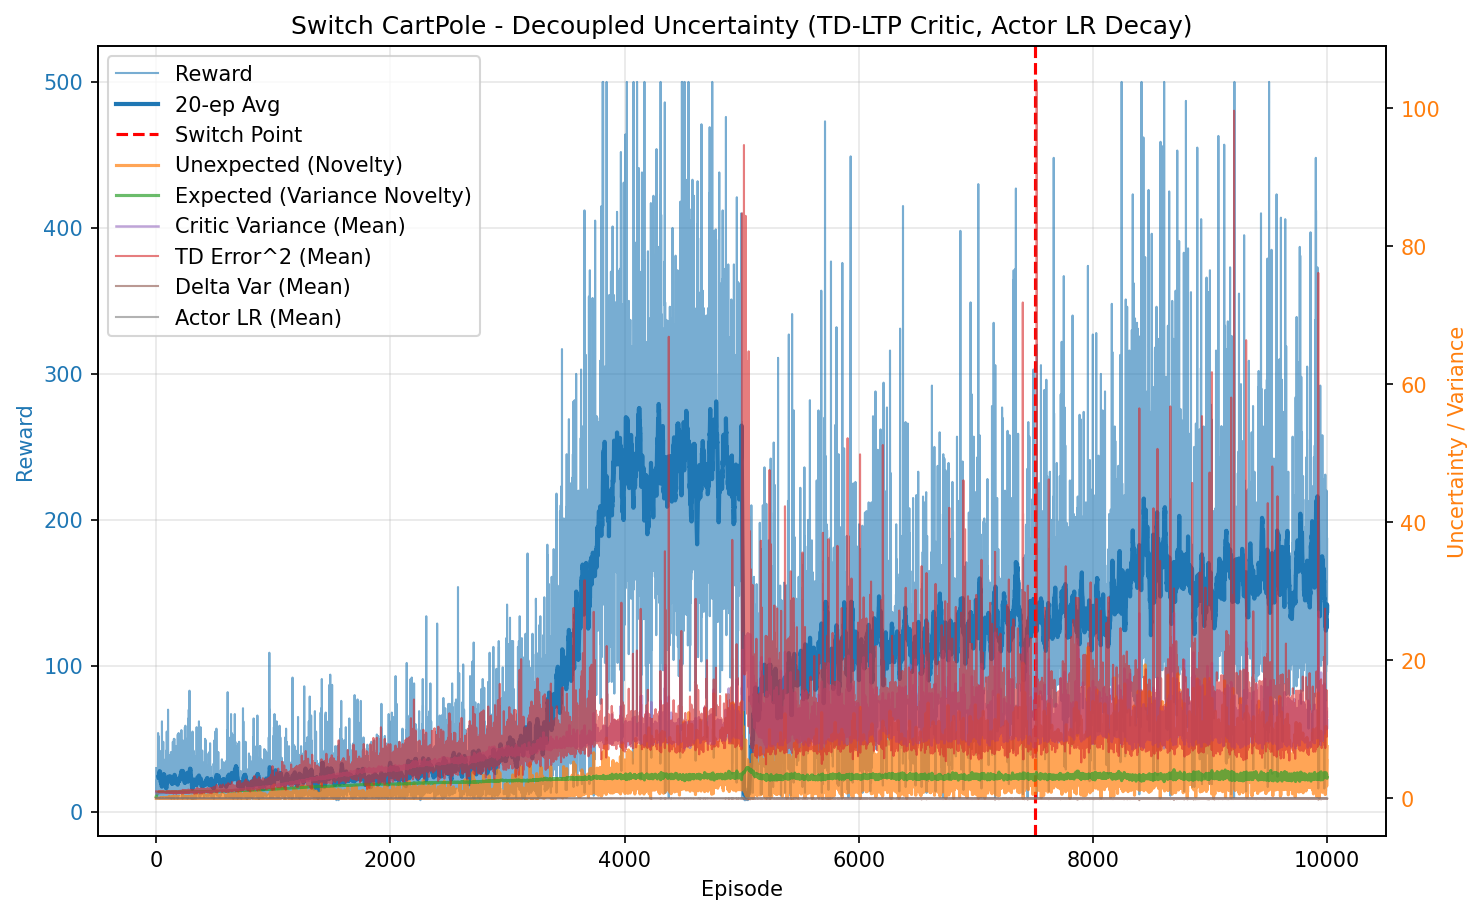

Values plotted in this chart, from the file beside it:
episode, reward, unexpected_uncertainty, expected_uncertainty, mean_variance, mean_td_error_sq, mean_delta_var, mean_actor_lr, mean_abs_td
0, 30.0, 0.001992, 0.2169, 0.6944, 0.9992, 2.7955570483741958e-05, 5.0002166002789944e-05, 0.9996
1, 18.0, 3.58858686676437e-05, 0.319, 0.6952, 0.997, 2.75894124744403e-05, 5.0004924208436714e-05, 0.9985
2, 13.0, 1.9728464936458363e-06, 0.3821, 0.6962, 0.9944, 2.7179928535206804e-05, 5.000701648554888e-05, 0.9972
3, 16.0, 5.553069208526614e-08, 0.4494, 0.6974, 0.9946, 2.6999289449962815e-05, 5.000933066233577e-05, 0.9973
4, 14.0, 2.442265665847955e-09, 0.5001, 0.6984, 0.9896, 2.635892471075427e-05, 5.0012026844012034e-05, 0.9948
5, 22.0, 0.0003313, 0.5668, 0.6995, 0.9949, 2.6661316201900832e-05, 5.001559871210701e-05, 0.9974
6, 21.0, 3.0554292017753066e-06, 0.6182, 0.7005, 0.9897, 2.6015360807233226e-05, 5.002013220783292e-05, 0.9947
7, 18.0, 5.5041719258288864e-08, 0.6545, 0.7014, 0.9903, 2.5928656964684588e-05, 5.002432563402527e-05, 0.9951
8, 16.0, 1.5492866646341335e-09, 0.6817, 0.7019, 0.9871, 2.555432354849487e-05, 5.0027921465312854e-05, 0.9934
9, 11.0, 1.3308271113465052e-10, 0.6981, 0.7027, 0.9837, 2.5141095695471447e-05, 5.003068113362227e-05, 0.9917
10, 25.0, 8.91951746055097e-05, 0.7294, 0.7041, 0.9926, 2.565881341427729e-05, 5.003415722948884e-05, 0.9962
11, 14.0, 0.0002428, 0.7439, 0.7052, 0.9859, 2.4952808270046492e-05, 5.003766437899459e-05, 0.9926
12, 15.0, 8.542819722858425e-06, 0.7574, 0.7066, 0.9755, 2.3797637135209506e-05, 5.004004750104421e-05, 0.9875
13, 15.0, 3.0057374781686374e-07, 0.7691, 0.7072, 0.978, 2.391724485614403e-05, 5.004231915526081e-05, 0.9887
14, 13.0, 1.652421653644265e-08, 0.778, 0.7084, 0.978, 2.3760573613391008e-05, 5.004425913228239e-05, 0.9886
15, 48.0, 0.009214, 0.8027, 0.7097, 0.9932, 2.4777992254493885e-05, 5.004784001614353e-05, 0.9964
16, 54.0, 0.006955, 0.8197, 0.7113, 0.9922, 2.4488722900073657e-05, 5.005236719947503e-05, 0.9958
17, 39.0, 0.003463, 0.8283, 0.716, 0.9895, 2.3608881396165687e-05, 5.005523119597394e-05, 0.9941
18, 26.0, 0.008868, 0.8325, 0.7167, 0.9929, 2.384281570577106e-05, 5.0056752593726315e-05, 0.9956
19, 52.0, 0.0001348, 0.8384, 0.7174, 0.9912, 2.3452312043405033e-05, 5.005805965342561e-05, 0.9951
20, 11.0, 1.1581765103002077e-05, 0.8394, 0.719, 0.9521, 2.0197949854481124e-05, 5.0058874692991825e-05, 0.9748
21, 21.0, 1.0682292838844996e-07, 0.8411, 0.72, 0.979, 2.223663094814755e-05, 5.0059220647868015e-05, 0.9885
22, 29.0, 0.01357, 0.8436, 0.7242, 0.9907, 2.277165242304974e-05, 5.0059730717513315e-05, 0.9939
23, 22.0, 0.0001001, 0.845, 0.724, 0.9679, 2.0763377885715782e-05, 5.00602358771224e-05, 0.9827
24, 24.0, 0.0005348, 0.8465, 0.7263, 0.9787, 2.1199607773231084e-05, 5.0060600933409965e-05, 0.9883
25, 42.0, 0.001727, 0.8486, 0.7269, 0.9787, 2.123876497298384e-05, 5.0061089101984784e-05, 0.988
26, 10.0, 0.0001855, 0.849, 0.7286, 0.9278, 1.746330793281622e-05, 5.006138818013216e-05, 0.9611
27, 42.0, 0.01905, 0.8505, 0.728, 0.9833, 2.1305259893477816e-05, 5.006164383587074e-05, 0.9906
28, 41.0, 0.0001117, 0.8524, 0.7334, 0.9669, 1.9551527814973246e-05, 5.0062053605191e-05, 0.9816
29, 15.0, 3.930091502560832e-06, 0.8529, 0.7329, 0.9537, 1.8779185915290457e-05, 5.006235679396087e-05, 0.9743
30, 10.0, 4.2199036184465704e-07, 0.853, 0.7287, 0.9581, 2.0026957364798255e-05, 5.006245524522144e-05, 0.976
31, 11.0, 3.6248696067000185e-08, 0.8534, 0.7342, 0.9386, 1.7684069574801983e-05, 5.0062514185171745e-05, 0.9661
32, 14.0, 0.01332, 0.8536, 0.7314, 0.991, 2.2350762305971854e-05, 5.0062590004503325e-05, 0.9922
33, 13.0, 0.000732, 0.8541, 0.7354, 0.9396, 1.7589884347569706e-05, 5.0062672560973307e-05, 0.9667
34, 19.0, 1.054925471872495e-05, 0.8546, 0.7349, 0.938, 1.729442109293792e-05, 5.0062793134205166e-05, 0.9665
35, 23.0, 0.001815, 0.8551, 0.7344, 0.9681, 1.969928873959664e-05, 5.0062940855298634e-05, 0.9817
36, 13.0, 9.976780725123954e-05, 0.8556, 0.7385, 0.928, 1.6593789700579965e-05, 5.006305234303749e-05, 0.9602
37, 11.0, 0.001572, 0.8557, 0.7337, 0.9636, 1.9735157133724354e-05, 5.0063133545961526e-05, 0.9786
38, 21.0, 0.00012, 0.8562, 0.7367, 0.9484, 1.7655068791927825e-05, 5.006321476864923e-05, 0.972
39, 12.0, 8.246018590935764e-06, 0.8565, 0.7375, 0.925, 1.6172786216139288e-05, 5.006330545557322e-05, 0.9592
40, 25.0, 0.037, 0.857, 0.7383, 0.9769, 2.0107034100209312e-05, 5.006343083241329e-05, 0.9856
41, 14.0, 0.001753, 0.8574, 0.74, 0.9216, 1.6103828169573224e-05, 5.0063541679763386e-05, 0.9565
42, 24.0, 0.02326, 0.8581, 0.7406, 0.9649, 1.8594175474316228e-05, 5.006367884849973e-05, 0.9799
43, 11.0, 0.03021, 0.8582, 0.7381, 0.982, 2.1410918526077823e-05, 5.0063785294201165e-05, 0.9859
44, 41.0, 0.07941, 0.8584, 0.738, 0.9813, 1.98209243650997e-05, 5.006385703324093e-05, 0.9891
45, 19.0, 0.02334, 0.8591, 0.7432, 0.9688, 1.900109931166928e-05, 5.0063937387262753e-05, 0.9805
46, 11.0, 0.002005, 0.8593, 0.7416, 0.9233, 1.6077629170905183e-05, 5.0064035166624116e-05, 0.9566
47, 24.0, 0.03104, 0.8604, 0.7479, 0.9756, 1.8944112922372367e-05, 5.006417781961498e-05, 0.9839
48, 14.0, 0.04345, 0.8608, 0.7454, 0.9823, 2.0097457144462944e-05, 5.006438094387172e-05, 0.9861
49, 62.0, 0.0691, 0.862, 0.7461, 1.001, 2.0641648526825247e-05, 5.0064708301250877e-05, 0.9981
50, 27.0, 0.02201, 0.8631, 0.7517, 0.973, 1.896828174870685e-05, 5.0064903296068865e-05, 0.9809
51, 13.0, 0.00121, 0.8633, 0.7479, 0.9198, 1.5361006870845273e-05, 5.006508274091533e-05, 0.9537
52, 19.0, 1.7435265599452637e-05, 0.8642, 0.7543, 0.9259, 1.4890857000845123e-05, 5.006520316851463e-05, 0.9575
53, 24.0, 3.899734218526323e-05, 0.8653, 0.7561, 0.9504, 1.6562887939722555e-05, 5.006544500039535e-05, 0.969
54, 41.0, 0.06541, 0.8666, 0.756, 0.9769, 1.8307124473954123e-05, 5.006581975921691e-05, 0.9838
55, 10.0, 0.007024, 0.8667, 0.7527, 0.8972, 1.3432810914569586e-05, 5.006601743221215e-05, 0.9401
56, 15.0, 0.0002471, 0.8669, 0.7536, 0.9264, 1.5014085740299665e-05, 5.006605881302402e-05, 0.9565
57, 24.0, 1.1670334438973038e-06, 0.8674, 0.7564, 0.9228, 1.383060857050191e-05, 5.006614922763354e-05, 0.9562
58, 23.0, 0.01672, 0.8682, 0.7591, 0.9546, 1.749822722073259e-05, 5.0066300276041e-05, 0.9695
59, 29.0, 0.01733, 0.8688, 0.7587, 0.935, 1.474590902033933e-05, 5.0066506469775554e-05, 0.9623
... 9,940 more rows
